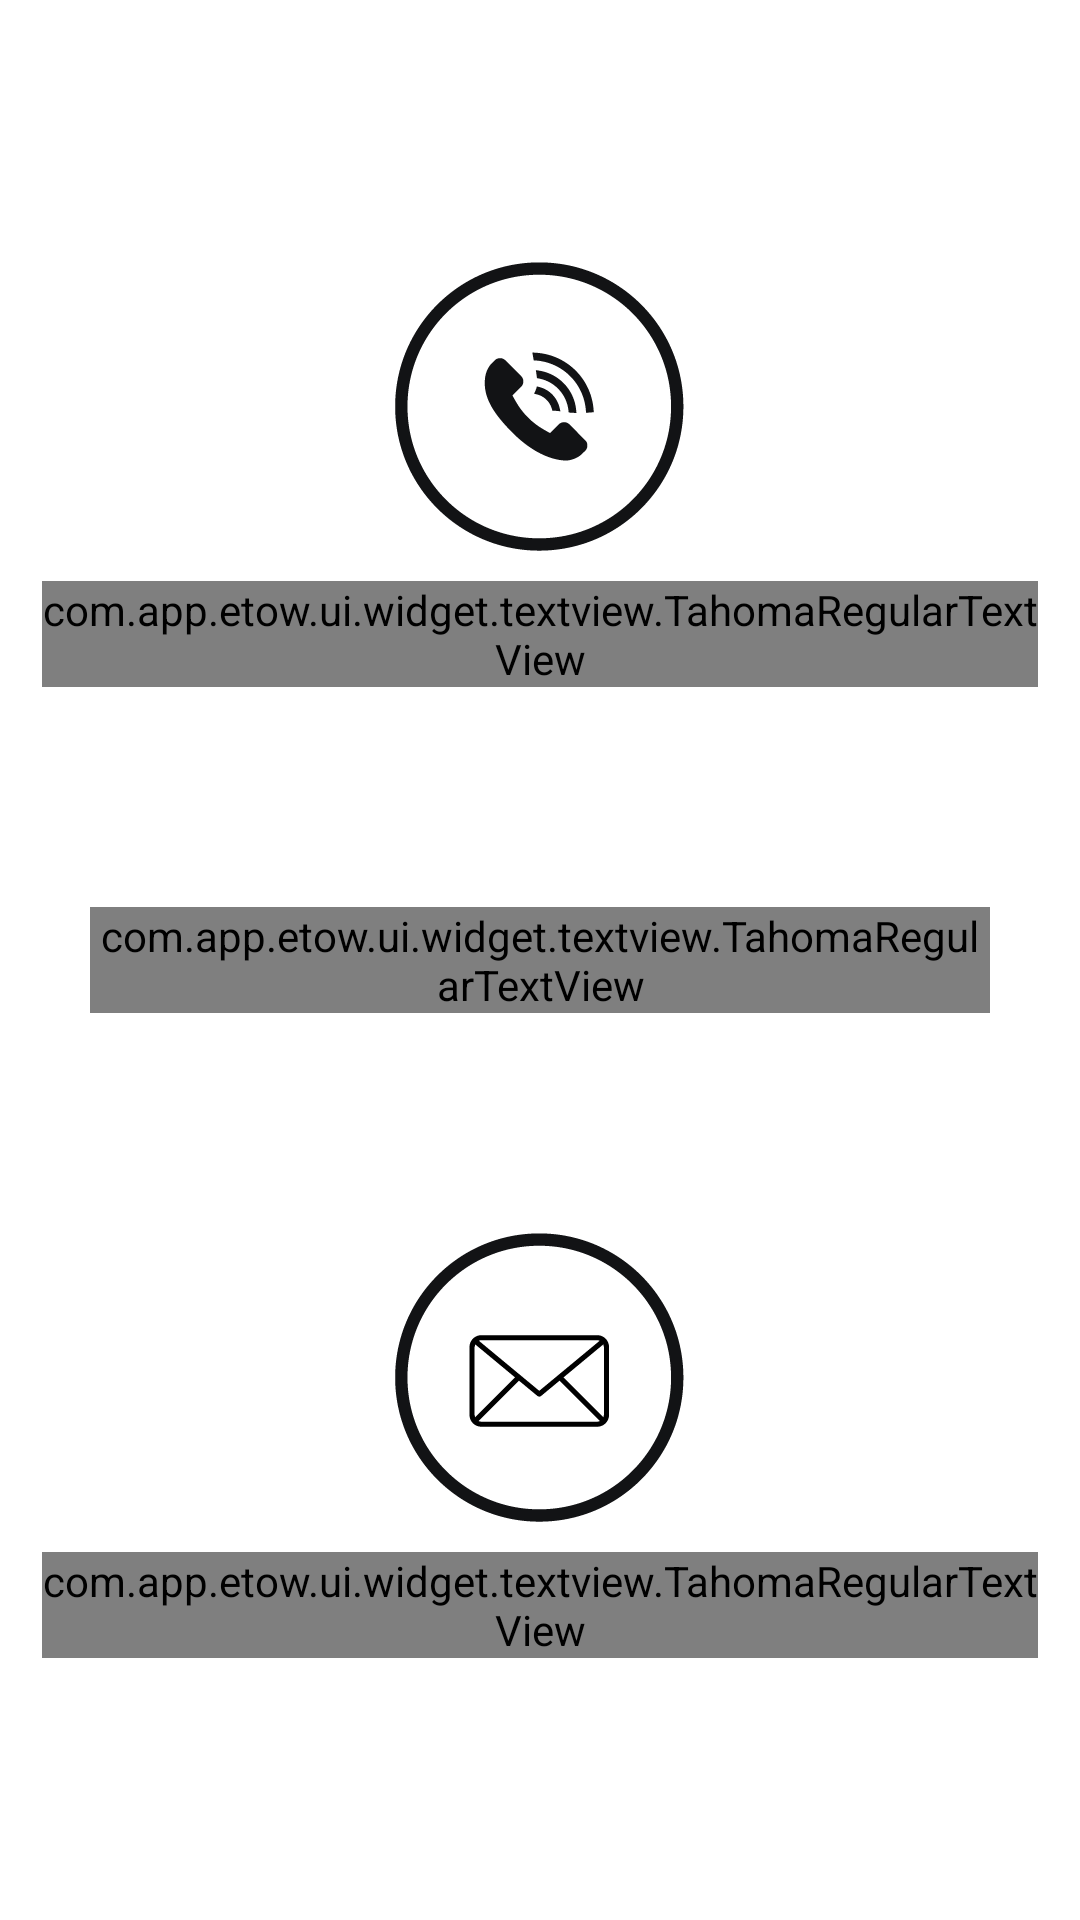

Android layout source for this screen:
<!-- AndroidManifest.xml: application theme AppTheme -->
<!-- res/layout/fragment_get_in_touch.xml -->
<?xml version="1.0" encoding="utf-8"?>
<LinearLayout xmlns:android="http://schemas.android.com/apk/res/android"
    android:layout_width="match_parent"
    android:layout_height="match_parent"
    android:background="@color/white"
    android:padding="@dimen/define_dimen_14"
    android:orientation="vertical">

    <LinearLayout
        android:layout_width="match_parent"
        android:layout_height="0dp"
        android:layout_weight="1"
        android:gravity="center"
        android:orientation="vertical">

        <ImageView
            android:id="@+id/img_call_us"
            android:layout_width="wrap_content"
            android:layout_height="wrap_content"
            android:src="@drawable/ic_call_us_black"/>

        <com.app.etow.ui.widget.textview.TahomaRegularTextView
            android:layout_width="wrap_content"
            android:layout_height="wrap_content"
            android:layout_marginTop="@dimen/define_dimen_10"
            android:textStyle="bold"
            android:textSize="@dimen/text_size_xnormal"
            android:textColor="@color/textColorPrimary"
            android:text="@string/call_us"/>

    </LinearLayout>

    <LinearLayout
        android:layout_width="match_parent"
        android:layout_height="wrap_content"
        android:gravity="center_vertical"
        android:orientation="horizontal">

        <View
            android:layout_width="0dp"
            android:layout_height="0.5dp"
            android:layout_weight="1"
            android:background="@color/dividerColor"/>

        <com.app.etow.ui.widget.textview.TahomaRegularTextView
            android:layout_width="wrap_content"
            android:layout_height="wrap_content"
            android:text="@string/or"
            android:textSize="@dimen/text_size_normal"
            android:layout_marginStart="@dimen/define_dimen_16"
            android:layout_marginEnd="@dimen/define_dimen_16"
            android:textColor="@color/textColorSecondary"/>

        <View
            android:layout_width="0dp"
            android:layout_height="0.5dp"
            android:layout_weight="1"
            android:background="@color/dividerColor"/>
    </LinearLayout>

    <LinearLayout
        android:id="@+id/layout_feedback"
        android:layout_width="match_parent"
        android:layout_height="0dp"
        android:layout_weight="1"
        android:gravity="center"
        android:orientation="vertical">

        <ImageView
            android:id="@+id/img_feedback"
            android:layout_width="wrap_content"
            android:layout_height="wrap_content"
            android:src="@drawable/ic_feedback_black"/>

        <com.app.etow.ui.widget.textview.TahomaRegularTextView
            android:layout_width="wrap_content"
            android:layout_height="wrap_content"
            android:layout_marginTop="@dimen/define_dimen_10"
            android:textStyle="bold"
            android:textSize="@dimen/text_size_xnormal"
            android:textColor="@color/textColorPrimary"
            android:text="@string/feedback"/>

    </LinearLayout>

</LinearLayout>
<!-- resources referenced by this layout -->
<resources>
  <color name="dividerColor">#BDBDBD</color>
  <color name="textColorPrimary">#121315</color>
  <color name="textColorSecondary">#6D6E70</color>
  <color name="white">#ffffff</color>
  <dimen name="define_dimen_10">10dp</dimen>
  <dimen name="define_dimen_14">14dp</dimen>
  <dimen name="define_dimen_16">16dp</dimen>
  <dimen name="text_size_normal">16sp</dimen>
  <dimen name="text_size_xnormal">18sp</dimen>
  <!-- drawable ic_call_us_black: png bitmap (drawable-hdpi, 4857 bytes) -->
  <!-- drawable ic_feedback_black: png bitmap (drawable-hdpi, 4462 bytes) -->
  <string name="call_us">Call us</string>
  <string name="feedback">Feedback</string>
  <string name="or">Or</string>
  <style name="AppTheme" parent="Theme.AppCompat.Light.NoActionBar">
          
          <item name="colorPrimary">@color/colorPrimary</item>
          <item name="colorPrimaryDark">@color/colorPrimaryDark</item>
          <item name="colorAccent">@color/colorAccent</item>
      </style>
  <color name="colorPrimary">#121315</color>
  <color name="colorPrimaryDark">#121315</color>
  <color name="colorAccent">#121315</color>
</resources>
